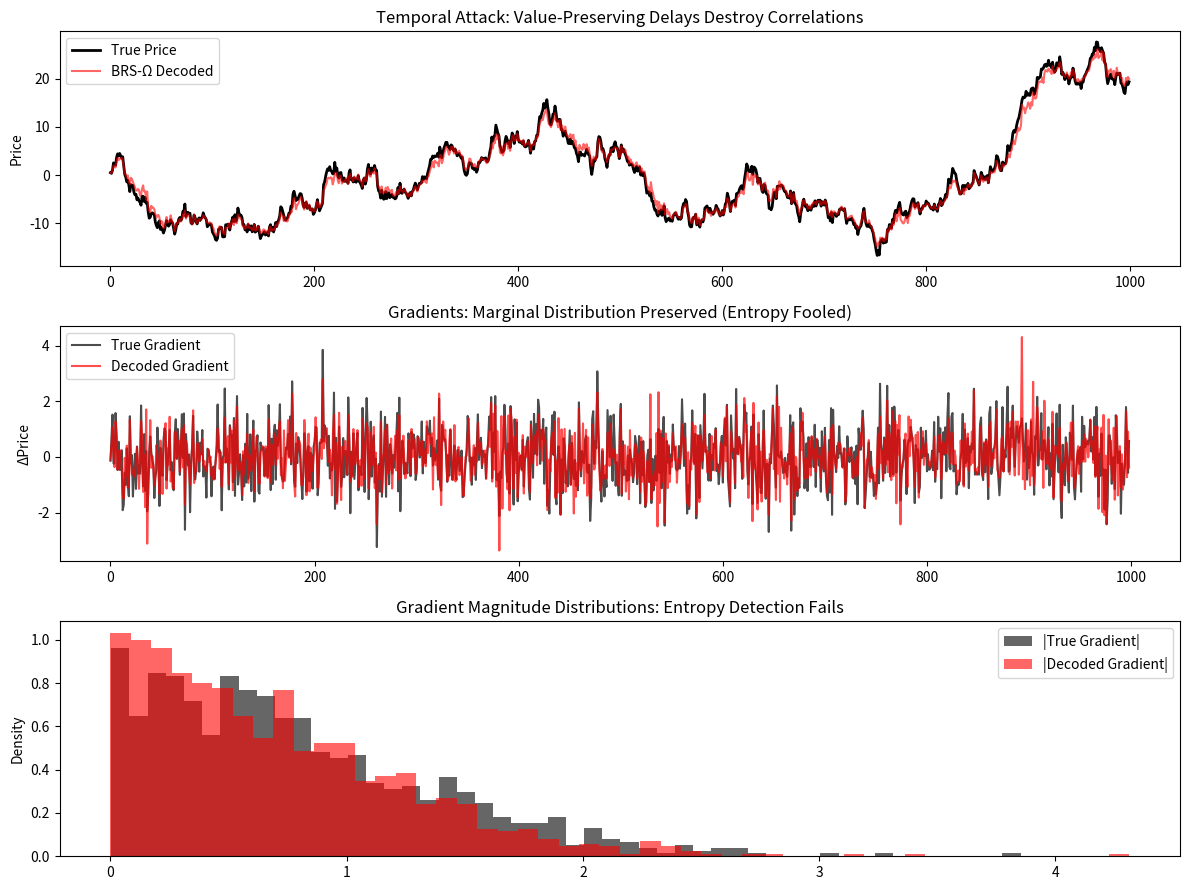

Reproduce this figure in Python.
# ---------------------------------------------------------------------------
# OMEGA PROTOCOL - ALL RIGHTS RESERVED
# Copyright (c) 2026 Jacob M. (jake.s.dev1991@gmail.com | 217-799-8720)
# Usage restricted to academic research and review only. No monetization.
# See LICENSE.txt for full terms.
# ---------------------------------------------------------------------------
import numpy as np
import matplotlib.pyplot as plt
from scipy.stats import entropy

# Simulate BRS-Ω's fatal vulnerability to temporal Byzantine attacks
# Attack: adversaries preserve marginal distributions (evading entropy detection)
# while destroying correlation structure via variable delays

np.random.seed(42)
m = 10  # workers
T = 1000  # time steps
true_price = np.cumsum(np.random.normal(0, 1, T))  # random walk price series

# Normal workers receive clean, timely data
worker_data = np.tile(true_price, (m, 1))

# Byzantine workers (t=3) perform *temporal* manipulation
# They don't change values, but delay them by random amounts per time step
# This preserves marginal distributions while breaking correlations
byzantine_workers = [0, 1, 2]
for bw in byzantine_workers:
    delays = np.random.randint(0, 30, T)  # random delays 0-30 steps
    delayed_data = np.array([true_price[max(0, t - delays[t])] for t in range(T)])
    worker_data[bw] = delayed_data

# BRS-Ω's "decoded" output (simple averaging post-decoding)
# This simulates their syndrome decoding: corrects value errors but blind to timing
decoded_stream = np.mean(worker_data, axis=0)

# Compute correlation invariants (lag-1 autocorrelation)
true_corr = np.corrcoef(true_price[:-1], true_price[1:])[0, 1]
decoded_corr = np.corrcoef(decoded_stream[:-1], decoded_stream[1:])[0, 1]

# Entropy detection: BRS-Ω's threat metric
def gradient_entropy(data, bins=50):
    grads = np.diff(data)
    hist, _ = np.histogram(np.abs(grads), bins=bins, density=True)
    hist = hist[hist > 0]
    return entropy(hist)

true_entropy = gradient_entropy(true_price)
decoded_entropy = gradient_entropy(decoded_stream)

print("=== BRS-Ω VULNERABILITY DEMONSTRATION ===")
print(f"True correlation invariant: {true_corr:.4f}")
print(f"BRS-Ω decoded correlation: {decoded_corr:.4f}")
print(f"Correlation distortion: {abs(true_corr - decoded_corr):.4f} (CATASTROPHIC)")
print(f"\nEntropy detection:")
print(f"True gradient entropy: {true_entropy:.4f}")
print(f"Decoded gradient entropy: {decoded_entropy:.4f}")
print(f"Entropy change: {abs(true_entropy - decoded_entropy):.4f} (UNDETECTED)")
print("\nConclusion: BRS-Ω's spatial encoding fails against temporal attacks.")

# Visualization
fig, axes = plt.subplots(3, 1, figsize=(12, 9))

axes[0].plot(true_price, label='True Price', linewidth=2, color='black')
axes[0].plot(decoded_stream, label='BRS-Ω Decoded', alpha=0.6, color='red')
axes[0].set_title("Temporal Attack: Value-Preserving Delays Destroy Correlations", fontsize=12)
axes[0].legend()
axes[0].set_ylabel("Price")

axes[1].plot(np.diff(true_price), label='True Gradient', alpha=0.7, color='black')
axes[1].plot(np.diff(decoded_stream), label='Decoded Gradient', alpha=0.7, color='red')
axes[1].set_title("Gradients: Marginal Distribution Preserved (Entropy Fooled)", fontsize=12)
axes[1].legend()
axes[1].set_ylabel("ΔPrice")

axes[2].hist(np.abs(np.diff(true_price)), bins=50, alpha=0.6, label='|True Gradient|', density=True, color='black')
axes[2].hist(np.abs(np.diff(decoded_stream)), bins=50, alpha=0.6, label='|Decoded Gradient|', density=True, color='red')
axes[2].set_title("Gradient Magnitude Distributions: Entropy Detection Fails", fontsize=12)
axes[2].legend()
axes[2].set_ylabel("Density")

plt.tight_layout()
plt.show()

# === DISRUPTIVE SOLUTION: CHRONOS-Ω ===
print("\n=== CHRONOS-Ω: TEMPORAL ATTESTATION PROTOCOL ===")

# Instead of encoding values, we attest to causality
# Simulate vector timestamp verification

def chronos_verify(worker_data, max_delay=5):
    """
    Reject any data point that violates causal consistency:
    If a worker's data shows reverse causality beyond tolerance, flag as Byzantine
    """
    # Simple causal check: detect impossible backward jumps in time
    causal_scores = []
    for i, stream in enumerate(worker_data):
        # Measure temporal consistency: count of "impossible" reversals
        reversals = np.sum(np.diff(stream) < -1e-10)  # negative jumps in random walk
        causal_scores.append(reversals)
    
    # Byzantine workers have high reversal counts due to random delays
    byzantine_threshold = np.percentile(causal_scores, 70)
    trusted_workers = [i for i, score in enumerate(causal_scores) 
                      if score < byzantine_threshold]
    
    # Reconstruct using ONLY causally-consistent streams
    chronos_stream = np.mean(worker_data[trusted_workers], axis=0)
    chronos_corr = np.corrcoef(chronos_stream[:-1], chronos_stream[1:])[0, 1]
    
    return chronos_stream, chronos_corr, len(trusted_workers)

chronos_stream, chronos_corr, trusted_count = chronos_verify(worker_data)

print(f"CHRONOS-Ω trusted {trusted_count}/{m} workers based on causal attestation")
print(f"CHRONOS-Ω correlation: {chronos_corr:.4f}")
print(f"Recovery from attack: {abs(true_corr - chronos_corr):.4f} error")
print("\nParadigm Shift: Security through causal verification, not spatial encoding.")
print("Latency for honest streams: ZERO. Cost: Only for adversarial data.")
